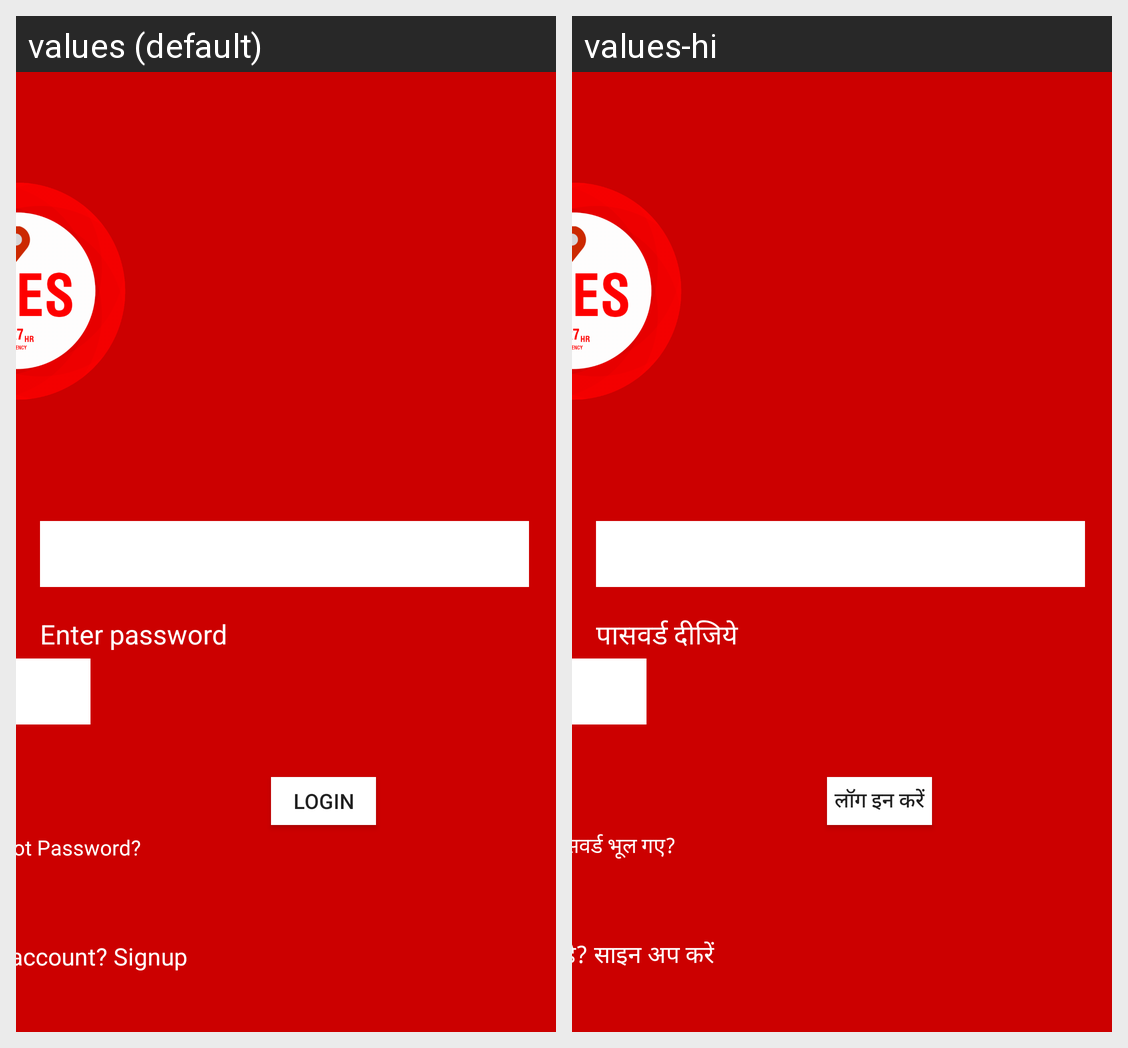

For this localized Android screen grid, give each drawn string resource with its value in every locale shown.
Android screen res/layout/activity_login_page.xml rendered under 2 locales, left to right: values (default), values-hi. Device: Nexus 5 (rendered at 1080×1920; each locale shown at half size, 540×960, under a caption strip naming it); theme AppTheme.
Strings drawn on this screen, with the default value and each locale's value (text and hints the layout hard-codes, and strings that could not be matched under every locale, appear in the picture but are not listed):

tv_forgotpassword
  values: Forgot Password?
  values-hi: पासवर्ड भूल गए?

tv_enterpassword
  values: Enter password
  values-hi: पासवर्ड दीजिये

tv_loginbutton
  values: Login
  values-hi: लॉग इन करें

tv_didnthaveanaccount
  values: Do not have an account? Signup
  values-hi: कोई खाता नहीं है? साइन अप करें
